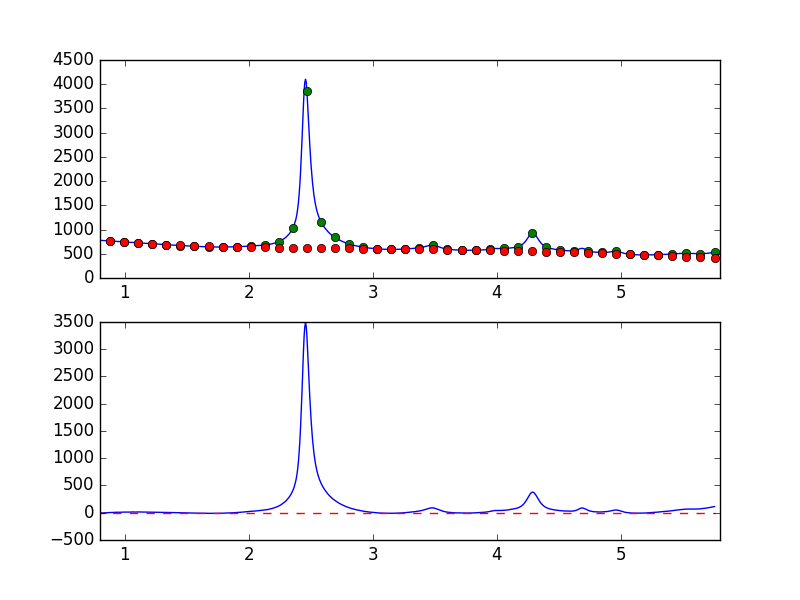

Values plotted in this chart, from the file beside it:
7.681951752392544019e-01, -9.012991488032639609e+00
7.738631750302433776e-01, -7.900422811199973694e+00
7.795311748212323533e-01, -6.855422204880028403e+00
7.851991746122213289e-01, -7.092589007875858442e+00
7.908671744032103046e-01, -5.665450781645972711e+00
7.965351741941992803e-01, -3.543062431400130663e+00
8.022031739851883669e-01, -3.426168315471500136e+00
8.078711737761772316e-01, -3.111765233600976899e+00
8.135391735671662072e-01, -4.346618051935024596e+00
8.192071733581552939e-01, -3.730274839744879500e+00
8.248751731491442696e-01, -2.983804662395982632e+00
8.305431729401332452e-01, -1.363676975878661324e+00
8.362111727311222209e-01, 3.818954506675709126e-02
8.418791725221110855e-01, -4.388493602373273461e-01
8.475471723131001722e-01, 8.743960319062580311e-01
8.532151721040891479e-01, 1.312215542850822203e+00
8.588831718950781235e-01, 2.312841865043878897e+00
8.645511716860672102e-01, 3.638604370619646033e+00
8.702191714770560749e-01, 4.464796298900864713e+00
8.758871712680450505e-01, 5.146825635302889168e+00
8.815551710590340262e-01, 4.832763939461301561e+00
8.872231708500230019e-01, 5.622153646006267991e+00
8.928911706410120885e-01, 4.912547154397316262e+00
8.985591704320010642e-01, 5.191395473464808674e+00
9.042271702229900399e-01, 4.316205764382857524e+00
9.098951700139790155e-01, 5.971511555512961422e+00
9.155631698049678802e-01, 7.692737488498551102e+00
9.212311695959569668e-01, 7.742542091700329365e+00
9.268991693869459425e-01, 8.695107330980704319e+00
9.325671691779349182e-01, 8.845501402669924573e+00
9.382351689689240049e-01, 8.697166526535397679e+00
9.439031687599129805e-01, 7.794194336408168056e+00
9.495711685509018452e-01, 8.093823438774506940e+00
9.552391683418909318e-01, 8.267037557308867690e+00
9.609071681328797965e-01, 8.893023540684794170e+00
9.665751679238688832e-01, 9.479740210233217113e+00
9.722431677148579698e-01, 9.636830957596771441e+00
9.779111675058468345e-01, 8.487611049418433140e+00
9.835791672968358101e-01, 8.438781982809700821e+00
9.892471670878246748e-01, 9.501537442382300469e+00
9.949151668788137615e-01, 1.145922687446670807e+01
1.000583166669802848e+00, 1.182564358349964095e+01
1.006251166460791602e+00, 1.281296763446903242e+01
1.011919166251780799e+00, 1.169847871218735236e+01
1.017587166042769553e+00, 1.253234468506082067e+01
1.023255165833758751e+00, 1.256767531602815779e+01
1.028923165624747726e+00, 1.187288798521399258e+01
1.034591165415736702e+00, 1.181589958446272703e+01
1.040259165206725678e+00, 1.142966606811830843e+01
1.045927164997714431e+00, 1.055805647646229772e+01
1.051595164788703629e+00, 1.178334317008886956e+01
1.057263164579692605e+00, 1.383367253302958488e+01
1.062931164370681802e+00, 1.477379983603475466e+01
1.068599164161670556e+00, 1.392708630688571247e+01
1.074267163952659310e+00, 1.347028672805163296e+01
1.079935163743648507e+00, 1.183326867497078183e+01
1.085603163534637483e+00, 1.171182989886176529e+01
1.091271163325626681e+00, 1.303425106110000797e+01
1.096939163116615434e+00, 1.411840022540457085e+01
1.102607162907604632e+00, 1.432090277971337855e+01
1.108275162698593386e+00, 1.412912141665162835e+01
... 839 more rows
